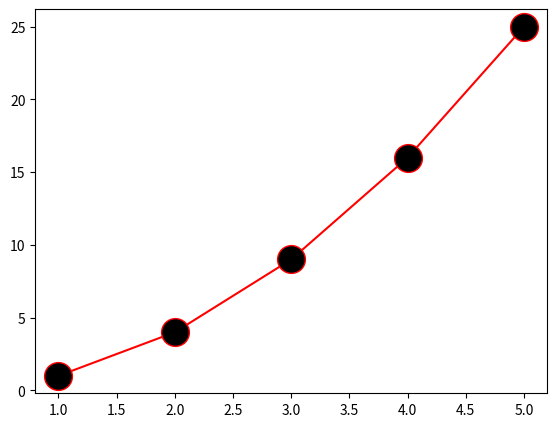

Python code for this plot:
import numpy as np
import matplotlib.pyplot as plt

x=np.arange(1,6)
y=np.arange(2,11,2)

fig = plt.figure()

axes1=fig.add_axes([0.1,0.1,0.8,0.8])
axes1.plot(x,x**2,color="red",marker="o",markersize=20,markerfacecolor="black")

plt.show()